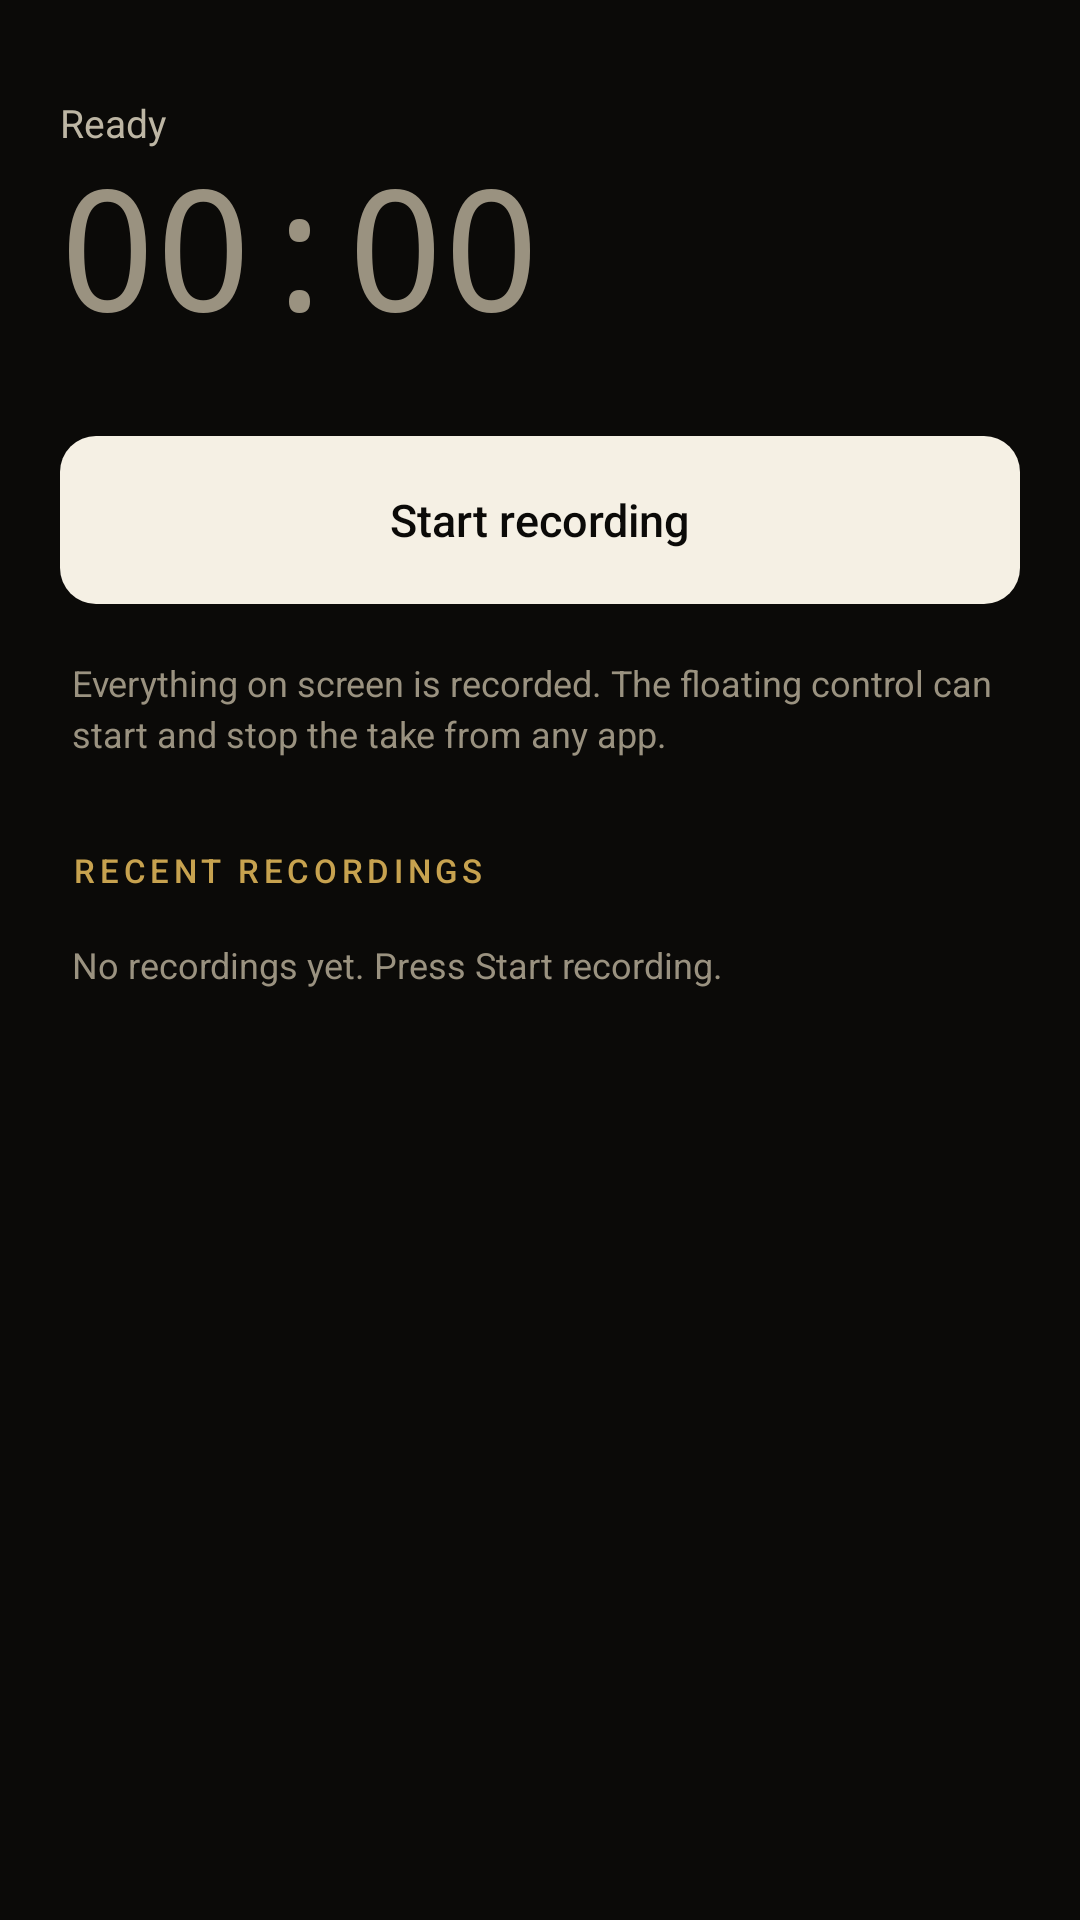

Reconstruct the res/layout file that produces this screen, plus the resources it refers to.
<!-- AndroidManifest.xml: application theme Theme.Zrec -->
<!-- res/layout/view_record.xml -->
<?xml version="1.0" encoding="utf-8"?>
<ScrollView xmlns:android="http://schemas.android.com/apk/res/android"
    android:layout_width="match_parent"
    android:layout_height="match_parent"
    android:fillViewport="true"
    android:scrollbars="none">

    <LinearLayout
        android:layout_width="match_parent"
        android:layout_height="wrap_content"
        android:orientation="vertical"
        android:paddingStart="20dp"
        android:paddingEnd="20dp"
        android:paddingTop="8dp"
        android:paddingBottom="32dp">

        <LinearLayout
            android:layout_width="match_parent"
            android:layout_height="wrap_content"
            android:layout_marginTop="24dp"
            android:gravity="center_vertical"
            android:orientation="horizontal">

            <View
                android:id="@+id/dot"
                android:layout_width="7dp"
                android:layout_height="7dp"
                android:layout_marginEnd="8dp"
                android:background="@drawable/bg_dot_rec"
                android:visibility="gone" />

            <TextView
                android:id="@+id/tvState"
                android:layout_width="wrap_content"
                android:layout_height="wrap_content"
                android:text="@string/state_ready"
                android:textColor="@color/txtDim"
                android:textSize="13sp" />
        </LinearLayout>

        <LinearLayout
            android:layout_width="match_parent"
            android:layout_height="wrap_content"
            android:layout_marginTop="2dp"
            android:gravity="bottom"
            android:orientation="horizontal">

            <TextView
                android:id="@+id/tvTime"
                android:layout_width="wrap_content"
                android:layout_height="wrap_content"
                android:fontFamily="monospace"
                android:includeFontPadding="false"
                android:letterSpacing="-0.03"
                android:text="00:00"
                android:textColor="@color/txtFaint"
                android:textSize="56sp" />

            <TextView
                android:id="@+id/tvFps"
                android:layout_width="wrap_content"
                android:layout_height="wrap_content"
                android:layout_marginStart="12dp"
                android:layout_marginBottom="9dp"
                android:fontFamily="monospace"
                android:textColor="@color/txtDim"
                android:textSize="12sp"
                android:visibility="gone" />
        </LinearLayout>

        <TextView
            android:id="@+id/btnRecord"
            android:layout_width="match_parent"
            android:layout_height="56dp"
            android:layout_marginTop="28dp"
            android:background="@drawable/bg_btn_record"
            android:fontFamily="sans-serif-medium"
            android:gravity="center"
            android:text="@string/btn_start"
            android:textColor="@color/bg"
            android:textSize="15sp" />

        <TextView
            android:layout_width="match_parent"
            android:layout_height="wrap_content"
            android:layout_marginTop="18dp"
            android:layout_marginStart="4dp"
            android:layout_marginEnd="4dp"
            android:lineSpacingExtra="3dp"
            android:text="@string/record_hint"
            android:textColor="@color/txtFaint"
            android:textSize="12sp" />

        <TextView
            style="@style/TextZrecSection"
            android:layout_width="match_parent"
            android:layout_height="wrap_content"
            android:layout_marginTop="30dp"
            android:layout_marginStart="4dp"
            android:text="@string/section_recent" />

        <LinearLayout
            android:id="@+id/recentBox"
            android:layout_width="match_parent"
            android:layout_height="wrap_content"
            android:layout_marginTop="8dp"
            android:orientation="vertical" />

        <TextView
            android:id="@+id/tvRecentEmpty"
            android:layout_width="match_parent"
            android:layout_height="wrap_content"
            android:layout_marginTop="8dp"
            android:layout_marginStart="4dp"
            android:text="@string/recent_empty"
            android:textColor="@color/txtFaint"
            android:textSize="12sp" />
    </LinearLayout>
</ScrollView>
<!-- resources referenced by this layout -->
<resources>
  <color name="bg">#FF0B0A08</color>
  <color name="txtDim">#FFBDB6A4</color>
  <color name="txtFaint">#FF9A9280</color>
  <!-- drawable bg_btn_record (drawable) -->
  <?xml version="1.0" encoding="utf-8"?>
  <selector xmlns:android="http://schemas.android.com/apk/res/android">
      <item android:state_pressed="true">
          <shape android:shape="rectangle">
              <solid android:color="@color/btnLightPress" />
              <corners android:radius="12dp" />
          </shape>
      </item>
      <item>
          <shape android:shape="rectangle">
              <solid android:color="@color/btnLight" />
              <corners android:radius="12dp" />
          </shape>
      </item>
  </selector>
  <!-- drawable bg_dot_rec (drawable) -->
  <?xml version="1.0" encoding="utf-8"?>
  <shape xmlns:android="http://schemas.android.com/apk/res/android" android:shape="oval">
      <solid android:color="#FFFF3D57" />
  </shape>
  <string name="btn_start">Start recording</string>
  <string name="recent_empty">No recordings yet. Press Start recording.</string>
  <string name="record_hint">Everything on screen is recorded. The floating control can start and stop the take from any app.</string>
  <string name="section_recent">Recent recordings</string>
  <string name="state_ready">Ready</string>
  <style name="TextZrecSection">
          <item name="android:textColor">@color/goldDim</item>
          <item name="android:textSize">11sp</item>
          <item name="android:letterSpacing">0.14</item>
          <item name="android:textAllCaps">true</item>
          <item name="android:fontFamily">sans-serif-medium</item>
      </style>
  <style name="Theme.Zrec" parent="@android:style/Theme.Material.NoActionBar">
          <item name="android:colorPrimary">@color/gold</item>
          <item name="android:colorAccent">@color/gold</item>
          <item name="android:colorControlActivated">@color/gold</item>
          <item name="android:colorControlNormal">@color/txtFaint</item>
          <item name="android:colorControlHighlight">@color/goldDim</item>
          <item name="android:windowBackground">@color/bg</item>
          <item name="android:statusBarColor">@color/bg</item>
          <item name="android:navigationBarColor">@color/bg</item>
          <item name="android:windowLightStatusBar">false</item>
          <item name="android:textColorPrimary">@color/txt</item>
          <item name="android:textColorSecondary">@color/txtDim</item>
      </style>
  <color name="btnLightPress">#FFE0D8C6</color>
  <color name="btnLight">#FFF5F0E4</color>
  <color name="goldDim">#FFC7A24F</color>
  <color name="gold">#FFE8C36A</color>
  <color name="txt">#FFF5F0E4</color>
</resources>
